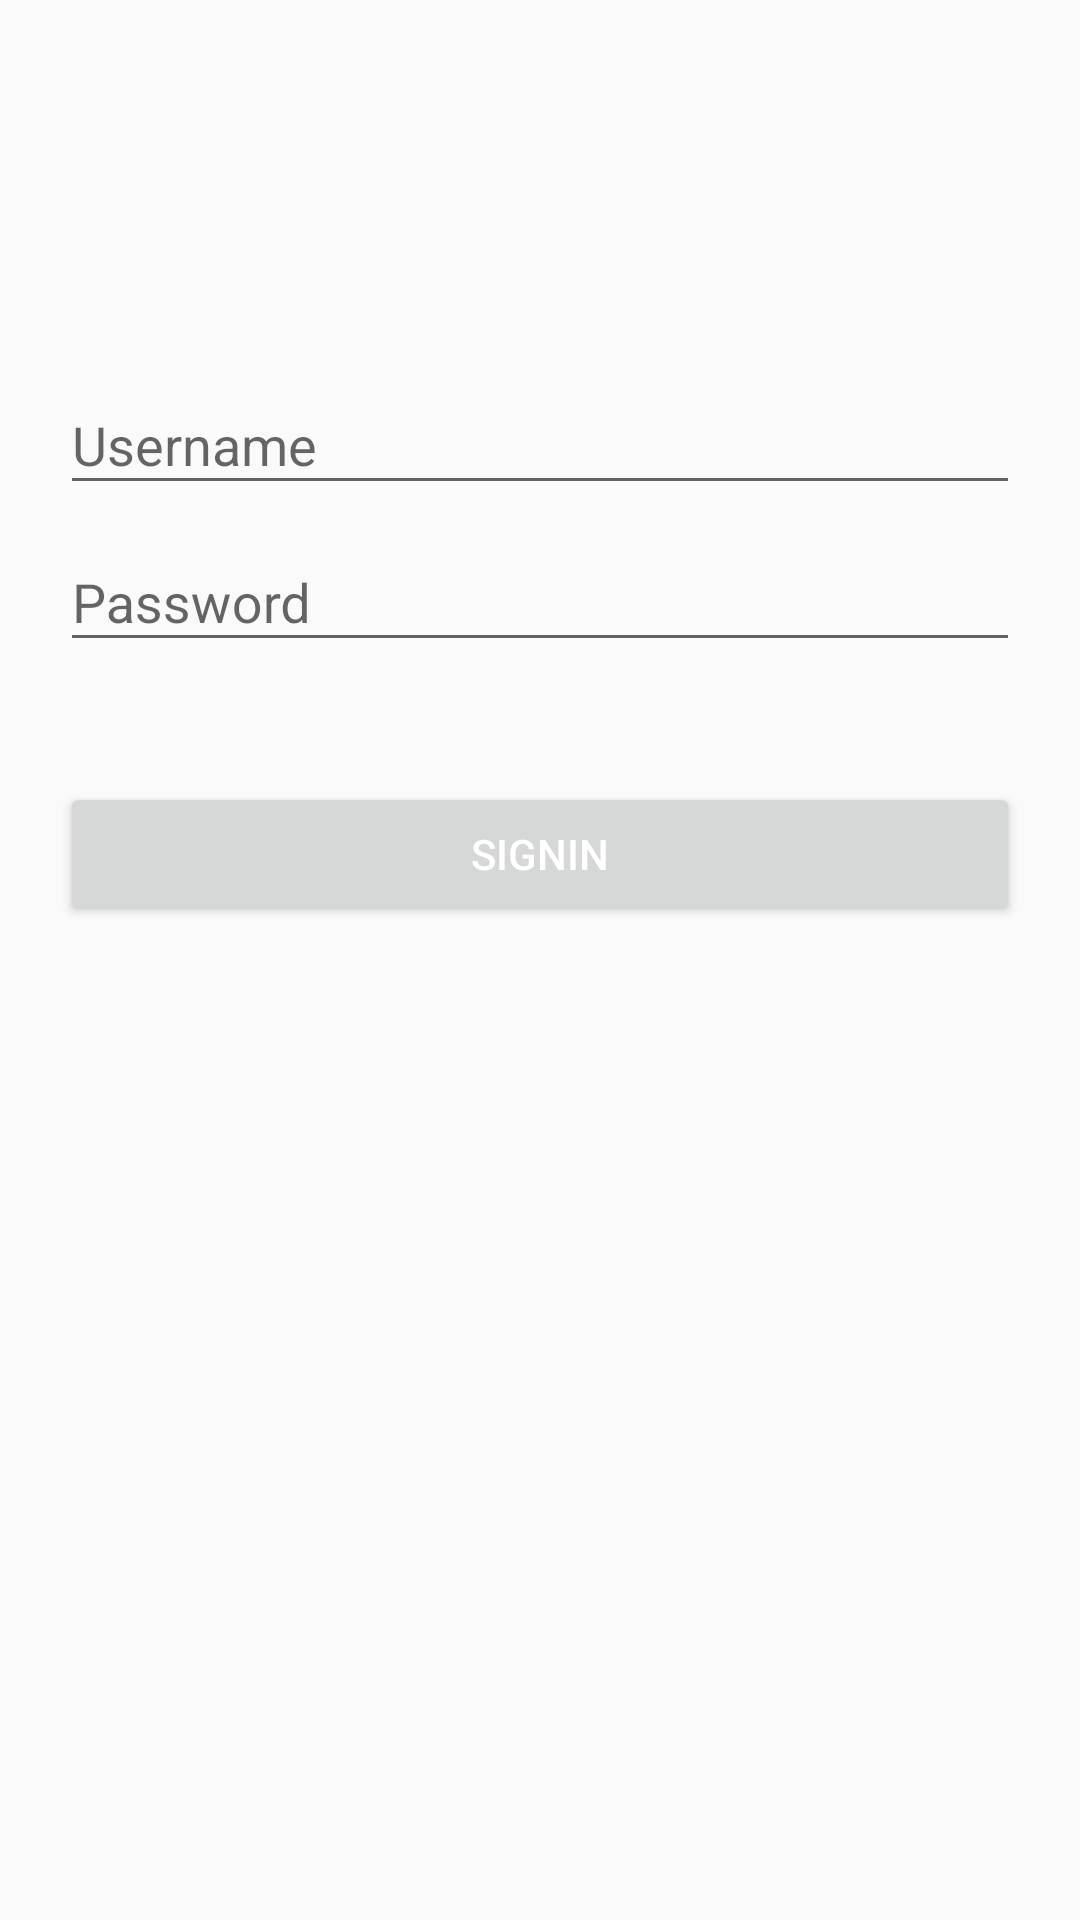

Reconstruct the res/layout file that produces this screen, plus the resources it refers to.
<!-- AndroidManifest.xml: application theme MyMaterialTheme -->
<!-- res/layout/activity_main.xml -->
<android.support.design.widget.CoordinatorLayout xmlns:android="http://schemas.android.com/apk/res/android"
    xmlns:app="http://schemas.android.com/apk/res-auto"
    android:layout_width="match_parent"
    android:layout_height="match_parent">

   

    <LinearLayout
        android:layout_width="fill_parent"
        android:layout_height="match_parent"
        android:layout_marginTop="?attr/actionBarSize"
        android:orientation="vertical"
        android:paddingLeft="20dp"
        android:paddingRight="20dp"
        android:paddingTop="60dp">

        <android.support.design.widget.TextInputLayout
            android:id="@+id/input_layout_name"
            android:layout_width="match_parent"
            android:layout_height="wrap_content">

            <EditText
                android:id="@+id/input_name"
                android:layout_width="match_parent"
                android:layout_height="wrap_content"
                android:singleLine="true"
                android:hint="@string/hint_name" />
        </android.support.design.widget.TextInputLayout>



        <android.support.design.widget.TextInputLayout
            android:id="@+id/input_layout_password"
            android:layout_width="match_parent"
            android:layout_height="wrap_content">

            <EditText
                android:id="@+id/input_password"
                android:layout_width="match_parent"
                android:layout_height="wrap_content"
                android:inputType="textPassword"
                android:hint="@string/hint_password" />
        </android.support.design.widget.TextInputLayout>

        <Button android:id="@+id/btn_signup"
            android:layout_width="fill_parent"
            android:layout_height="wrap_content"
            android:text="@string/btn_sign_up"

            android:layout_marginTop="40dp"
            android:textColor="@android:color/white"/>

    </LinearLayout>

</android.support.design.widget.CoordinatorLayout>
<!-- resources referenced by this layout -->
<resources>
  <string name="btn_sign_up">SignIn</string>
  <string name="hint_name">Username</string>
  <string name="hint_password">Password</string>
  <style name="MyMaterialTheme" parent="MyMaterialTheme.Base">
          
      </style>
  <style name="MyMaterialTheme.Base" parent="Theme.AppCompat.Light.DarkActionBar">
          <item name="windowNoTitle">true</item>
          <item name="windowActionBar">false</item>
          <item name="colorPrimary">@color/colorPrimary</item>
          <item name="colorPrimaryDark">@color/colorPrimaryDark</item>
          <item name="colorAccent">@color/colorAccent</item>
      </style>
  <!-- not gathered from this repository: default colours our renderer supplied (Android Studio template values) -->
  <color name="colorPrimary">#FF6200EE</color>
  <color name="colorPrimaryDark">#FF3700B3</color>
  <color name="colorAccent">#FF03DAC5</color>
</resources>
